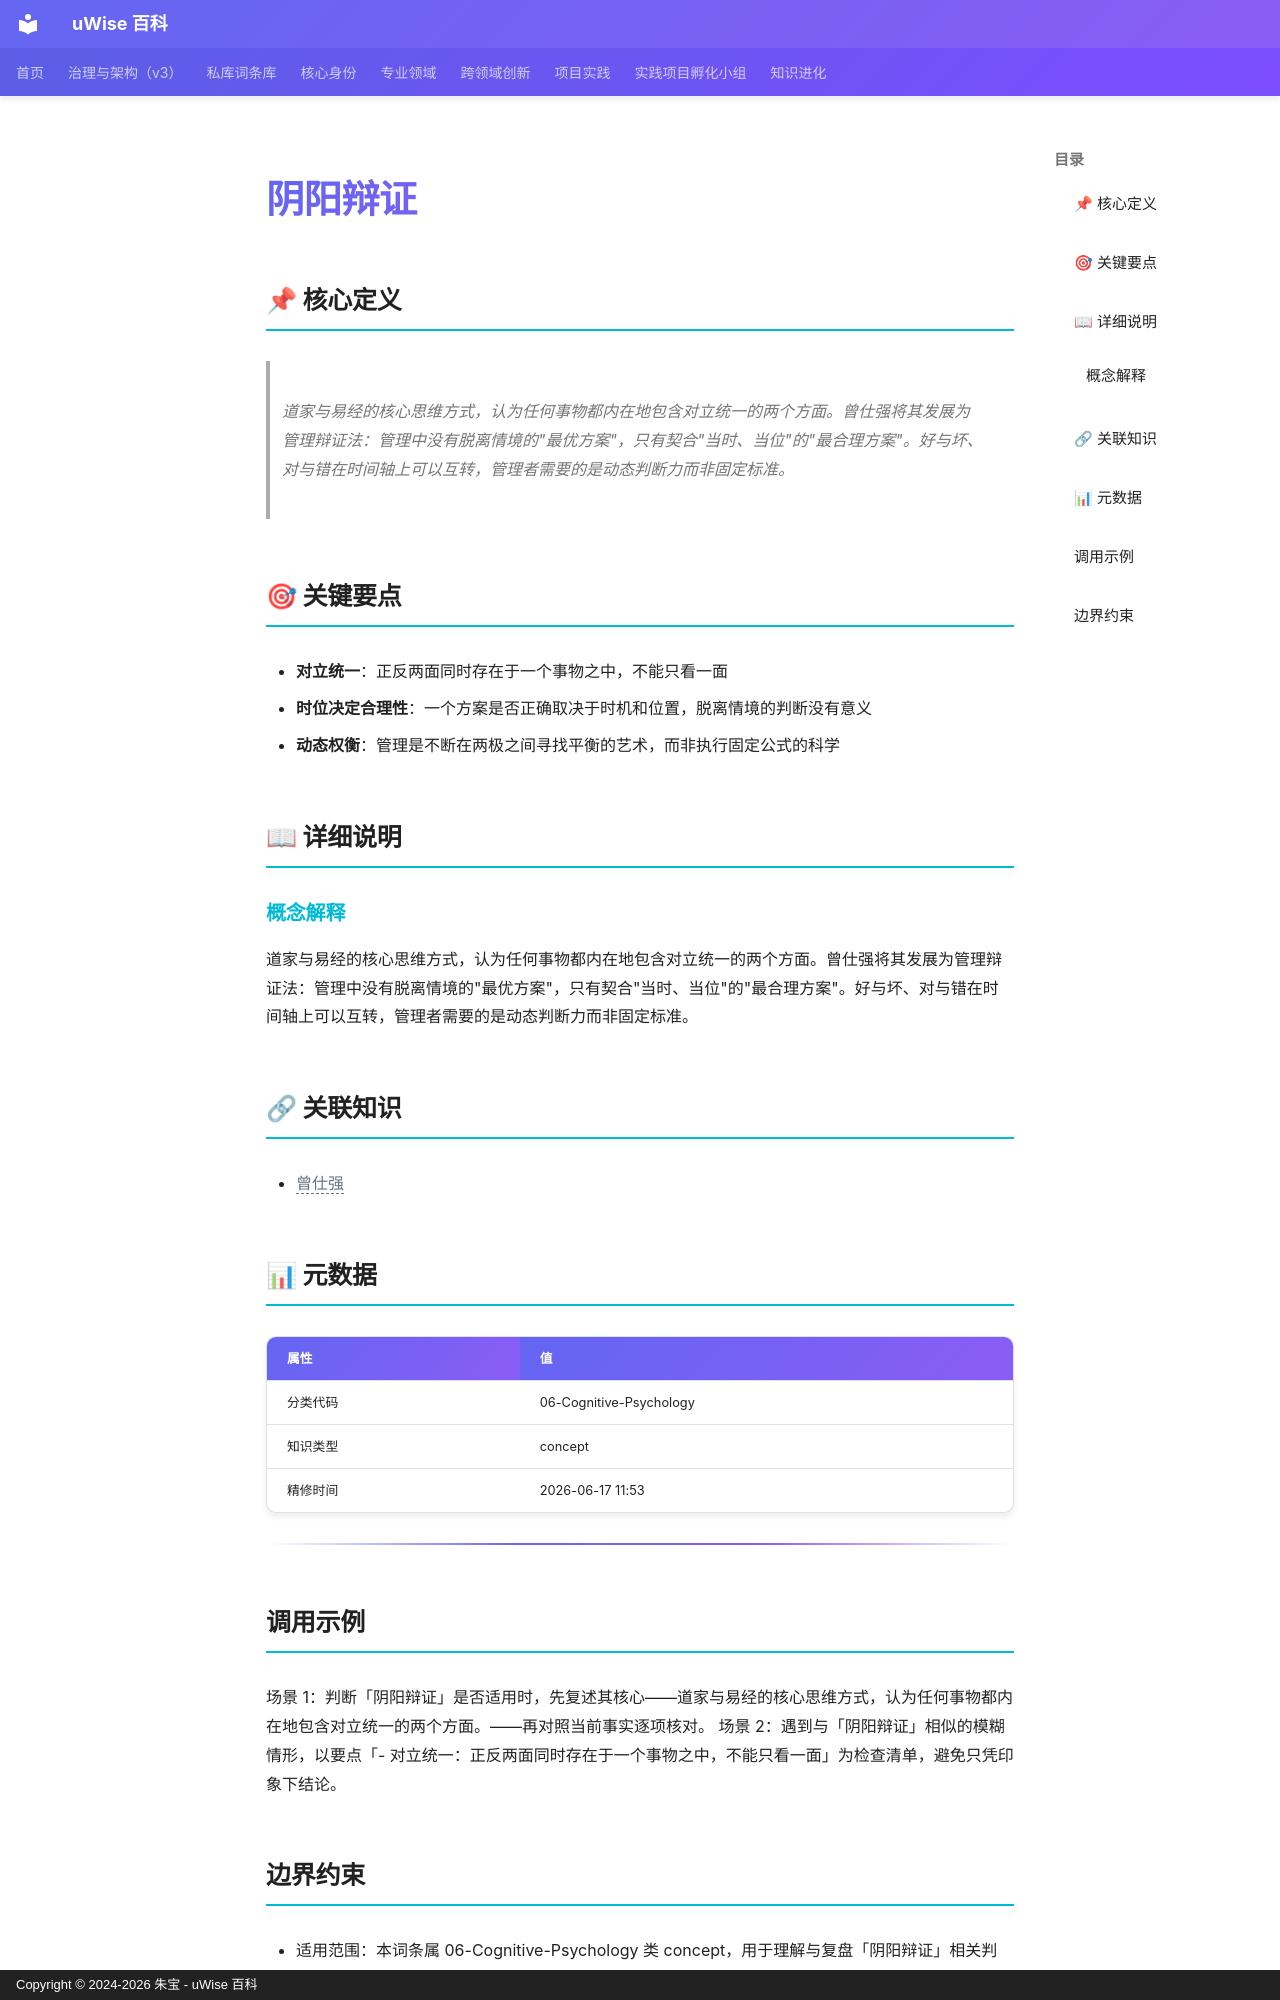

repository: zhubao315/uWise · page: vault-encyclopedia/md-fb8faca8/index.html · generator: mkdocs · copyright: Copyright © 2024-2026 朱宝 - uWise 百科

---
title: "阴阳辩证"
description: "道家与易经的核心思维方式，认为任何事物都内在地包含对立统一的两个方面。曾仕强将其发展为管理辩证法：管理中没有脱离情境的\"最优方案\"，只有契合\"当时、当位\"的\"最合理方案\"。好与坏、对与错在时间轴上可以互转，管理者需要的是动态判断力而非固定标准。"
---

# 阴阳辩证

## 📌 核心定义

> 道家与易经的核心思维方式，认为任何事物都内在地包含对立统一的两个方面。曾仕强将其发展为管理辩证法：管理中没有脱离情境的"最优方案"，只有契合"当时、当位"的"最合理方案"。好与坏、对与错在时间轴上可以互转，管理者需要的是动态判断力而非固定标准。

## 🎯 关键要点

- **对立统一**：正反两面同时存在于一个事物之中，不能只看一面
- **时位决定合理性**：一个方案是否正确取决于时机和位置，脱离情境的判断没有意义
- **动态权衡**：管理是不断在两极之间寻找平衡的艺术，而非执行固定公式的科学

## 📖 详细说明

### 概念解释
道家与易经的核心思维方式，认为任何事物都内在地包含对立统一的两个方面。曾仕强将其发展为管理辩证法：管理中没有脱离情境的"最优方案"，只有契合"当时、当位"的"最合理方案"。好与坏、对与错在时间轴上可以互转，管理者需要的是动态判断力而非固定标准。


## 🔗 关联知识

- <span class="uw-unresolved" data-target="曾仕强" title="未解析的双链目标：曾仕强">曾仕强</span>

## 📊 元数据

| 属性 | 值 |
|------|-----|
| 分类代码 | 06-Cognitive-Psychology |
| 知识类型 | concept |
| 精修时间 | 2026-06-17 11:53 |

---

## 调用示例

场景 1：判断「阴阳辩证」是否适用时，先复述其核心——道家与易经的核心思维方式，认为任何事物都内在地包含对立统一的两个方面。——再对照当前事实逐项核对。
场景 2：遇到与「阴阳辩证」相似的模糊情形，以要点「- 对立统一：正反两面同时存在于一个事物之中，不能只看一面」为检查清单，避免只凭印象下结论。
